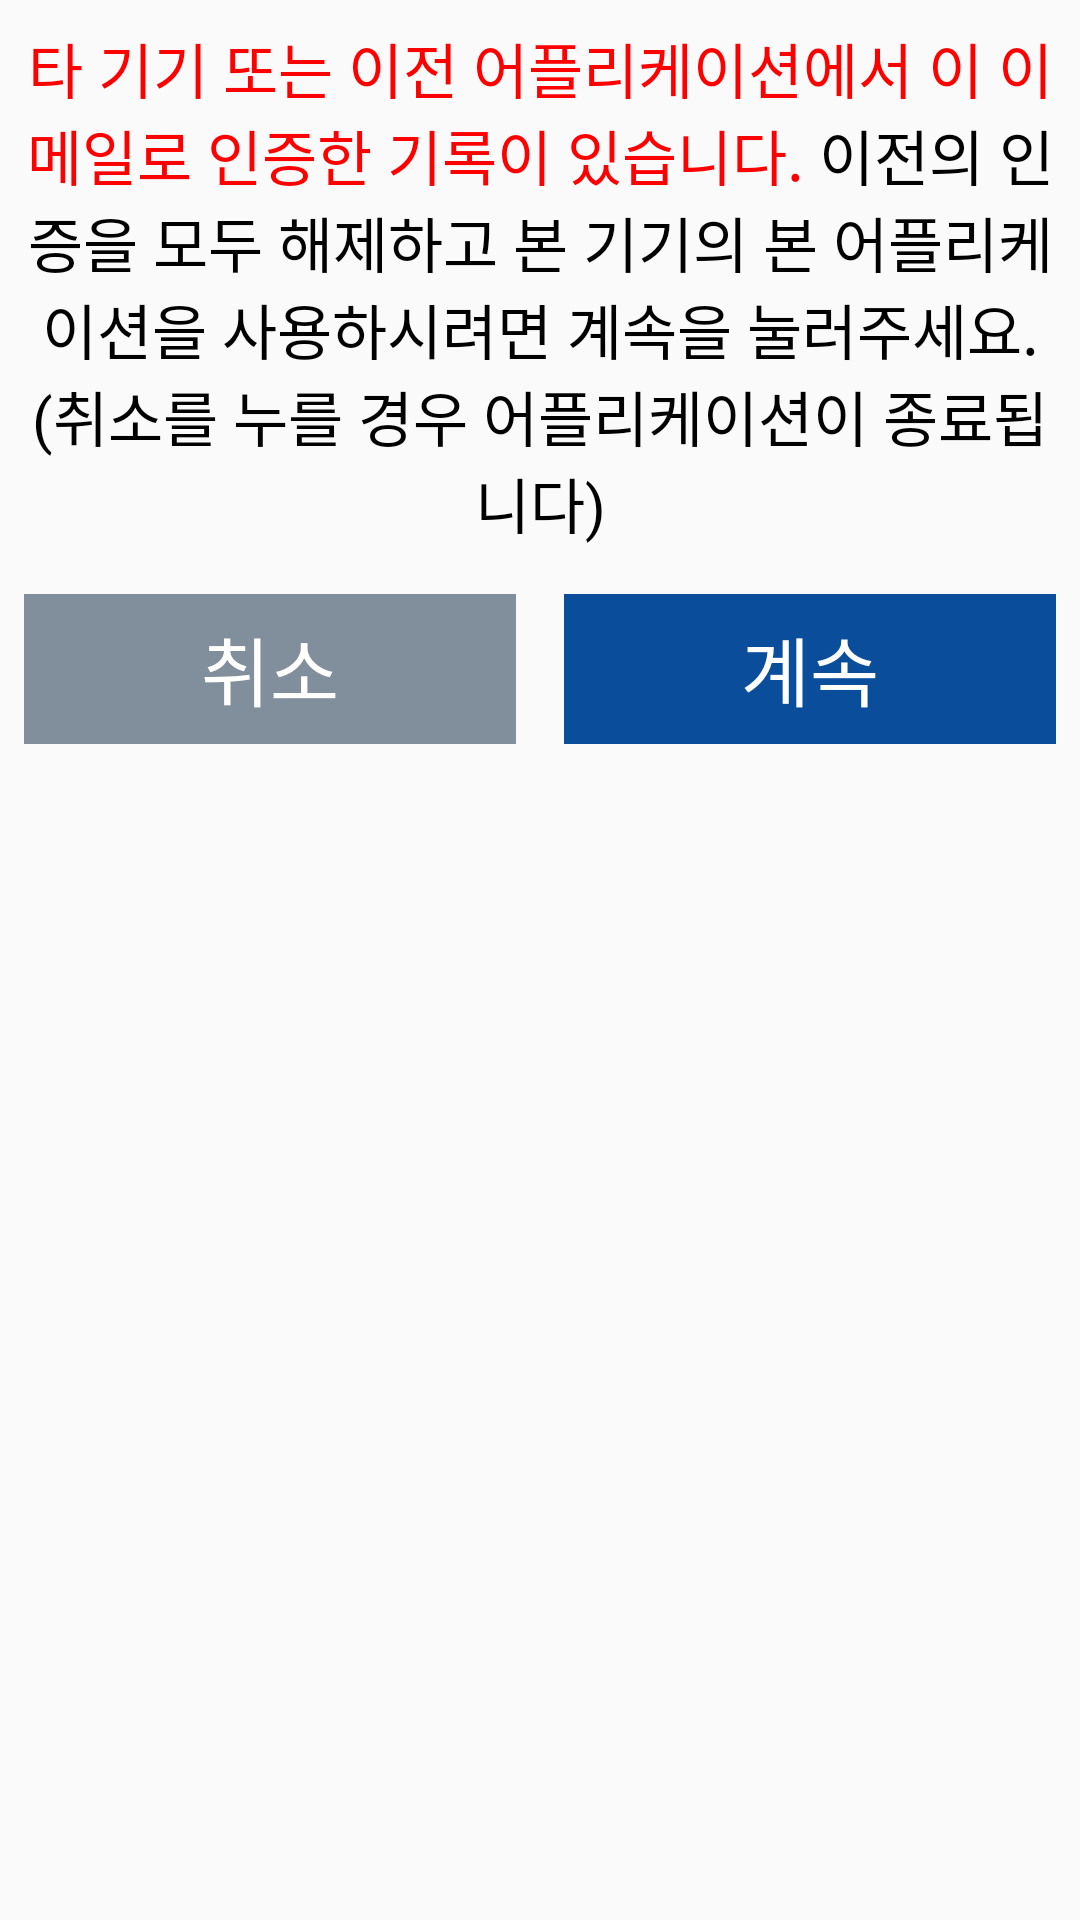

Produce the Android XML layout that renders to this screen, including the resource entries it uses.
<!-- AndroidManifest.xml: application theme AppTheme -->
<!-- res/layout/popup_dup_email_auth_check.xml -->
<?xml version="1.0" encoding="utf-8"?>
<LinearLayout xmlns:android="http://schemas.android.com/apk/res/android"
              android:orientation="vertical"
              android:layout_width="300dp"
              android:layout_height="wrap_content">

    <TextView android:id="@+id/lblDesc"
              android:layout_width="match_parent" android:layout_height="wrap_content"
              android:textColor="#000000"
              android:textSize="20sp"
              android:textAlignment="center"
              android:layout_margin="8dp"
              android:text="@string/popup_dup_email_auth_check_lbl_desc"
    />

    <LinearLayout android:layout_width="match_parent" android:layout_height="wrap_content"
                  android:orientation="horizontal">

        <Button android:id="@+id/btnCancel"
                style="?android:attr/borderlessButtonStyle"
                android:layout_width="match_parent" android:layout_height="50dp"
                android:layout_weight="1"
                android:background="@color/colorLightTextColor"
                android:layout_margin="8dp"
                android:textColor="#ffffff"
                android:textSize="25sp"
                android:text="@string/popup_dup_email_auth_check_btn_cancel"/>



        <Button android:id="@+id/btnContinue"
                style="?android:attr/borderlessButtonStyle"
                android:layout_width="match_parent" android:layout_height="50dp"
                android:layout_weight="1"
                android:background="@color/colorPrimaryDark"
                android:layout_margin="8dp"
                android:textColor="#ffffff"
                android:textSize="25sp"
                android:text="@string/popup_dup_email_auth_check_btn_continue"/>



    </LinearLayout>


</LinearLayout>
<!-- resources referenced by this layout -->
<resources>
  <color name="colorLightTextColor">#818E9C</color>
  <color name="colorPrimaryDark">#0a4d9b</color>
  <string name="popup_dup_email_auth_check_btn_cancel">취소</string>
  <string name="popup_dup_email_auth_check_btn_continue">계속</string>
  <string name="popup_dup_email_auth_check_lbl_desc"><font color="red">타 기기 또는 이전 어플리케이션에서 이 이메일로 인증한 기록이 있습니다.</font> 이전의 인증을 모두 해제하고 본 기기의 본 어플리케이션을 사용하시려면 "계속"을 눌러주세요.<br />(취소를 누를 경우 어플리케이션이 종료됩니다)</string>
  <style name="AppTheme" parent="Theme.AppCompat.Light.DarkActionBar">
          
          <item name="windowNoTitle">true</item>
          <item name="colorPrimary">@color/colorPrimary</item>
          <item name="colorPrimaryDark">@color/colorPrimaryDark</item>
          <item name="colorAccent">@color/colorAccent</item>
      </style>
  <color name="colorPrimary">#A6BCD6</color>
  <color name="colorAccent">#0a4d9b</color>
</resources>
